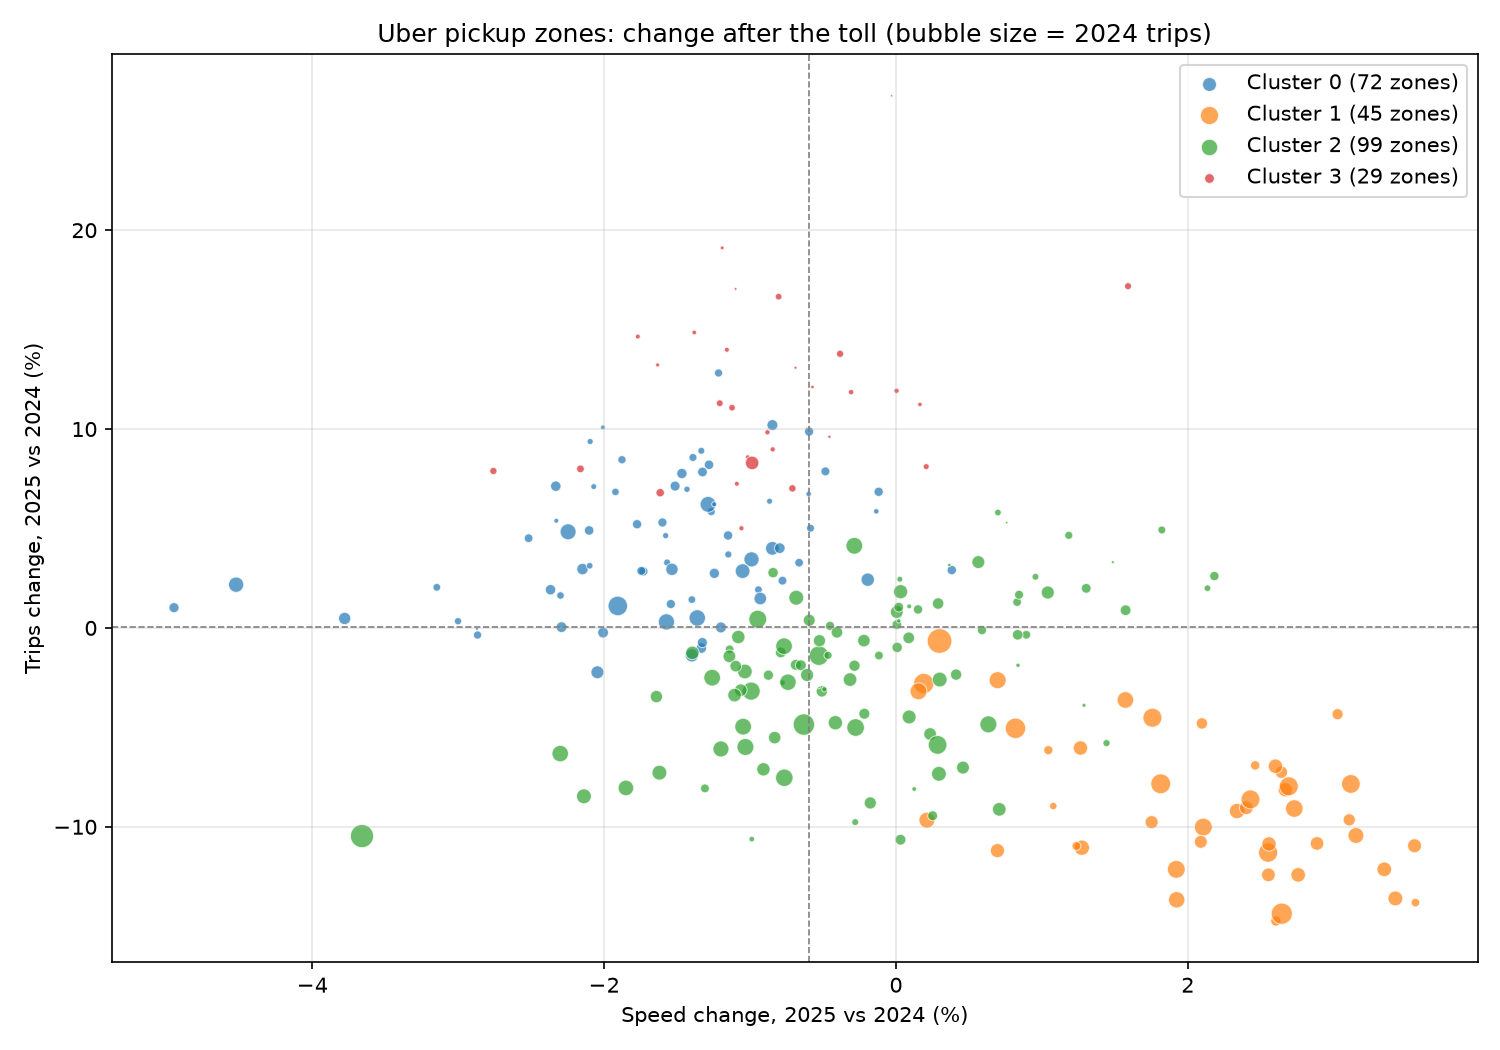

The data file committed next to this chart (first rows):
LocationID, trips_2024, trips_pct, cost_pct, speed_pct, pay_hr_pct, wait_change_min, toll_exposure_pct, Borough, Zone, area, cluster
3, 346073, 1.298, 1.11, 0.83, 2.385, 0.386, 2.102, Bronx, Allerton/Pelham Gardens, Bronx, 2
4, 491156, -14.74, 12.1, 2.604, 6.285, -0.076, 98.94, Manhattan, Alphabet City, Toll zone, 1
5, 46954, 9.612, 0.812, -0.456, 2.694, 1.089, 2.388, Staten Island, Arden Heights, Staten Island, 3
6, 89734, 11.24, 0.722, 0.164, 2.387, 0.977, 3.699, Staten Island, Arrochar/Fort Wadsworth, Staten Island, 3
7, 1507408, -3.177, 0.509, -0.992, 2.869, 0.29, 11.76, Queens, Astoria, Queens, 2
9, 135324, 6.735, -1.084, -0.598, 2.061, 0.452, 3.117, Queens, Auburndale, Queens, 0
10, 496809, 1.921, 2.672, -2.368, 1.623, 0.3, 2.217, Queens, Baisley Park, Queens, 0
11, 182314, 6.971, -0.464, -1.432, 1.705, 0.355, 4.132, Brooklyn, Bath Beach, Brooklyn, 0
13, 706401, -7.254, 13.23, 2.641, 7.753, -0.06, 95.95, Manhattan, Battery Park City, Toll zone, 1
14, 865072, 4.0, 0.67, -0.847, 2.097, 0.411, 7.007, Brooklyn, Bay Ridge, Brooklyn, 0
15, 109230, 7.249, -0.147, -1.091, 1.761, 0.698, 3.766, Queens, Bay Terrace/Fort Totten, Queens, 3
16, 293882, 8.569, -1.194, -1.391, 1.388, 0.511, 2.687, Queens, Bayside, Queens, 0
17, 1321582, -5.987, 2.997, -1.032, 4.861, 0.328, 8.899, Brooklyn, Bedford, Brooklyn, 2
18, 766322, 0.801, 1.383, 0.006, 3.402, 0.391, 2.556, Bronx, Bedford Park, Bronx, 2
19, 112532, 5.39, -2.543, -2.328, 1.069, 0.662, 2.181, Queens, Bellerose, Queens, 0
20, 489857, -0.981, 3.322, 0.008, 3.944, 0.343, 4.08, Bronx, Belmont, Bronx, 2
21, 412196, 8.202, -0.973, -1.281, 2.043, 0.368, 3.398, Brooklyn, Bensonhurst East, Brooklyn, 0
22, 546501, 10.2, -1.148, -0.847, 1.977, 0.378, 4.032, Brooklyn, Bensonhurst West, Brooklyn, 0
23, 237037, 13.78, -0.595, -0.383, 2.314, 1.074, 2.168, Staten Island, Bloomfield/Emerson Hill, Staten Island, 3
24, 217267, -9.764, 2.651, -0.279, 4.188, 0.16, 20.45, Manhattan, Bloomingdale, Manhattan, 2
25, 890910, -4.478, 3.425, 0.09, 5.148, 0.219, 16.28, Brooklyn, Boerum Hill, Brooklyn, 2
26, 822450, 2.425, 0.023, -0.193, 2.296, 0.454, 2.32, Brooklyn, Borough Park, Brooklyn, 0
28, 390918, 2.843, 0.959, -1.731, 1.508, 0.454, 3.353, Queens, Briarwood/Jamaica Hills, Queens, 0
29, 306488, 12.82, -0.587, -1.216, 1.415, 0.334, 2.862, Brooklyn, Brighton Beach, Brooklyn, 0
31, 73498, -3.889, 2.599, 1.289, 4.31, 0.597, 8.965, Bronx, Bronx Park, Bronx, 2
32, 388417, 0.102, 1.184, -0.452, 2.56, 0.469, 2.992, Bronx, Bronxdale, Bronx, 2
33, 738813, -5.336, 4.593, 0.234, 4.959, 0.191, 26.84, Brooklyn, Brooklyn Heights, Brooklyn, 2
34, 143505, -10.62, 7.233, -0.988, 7.062, 0.299, 24.55, Brooklyn, Brooklyn Navy Yard, Brooklyn, 2
35, 991134, -2.192, 2.519, -1.035, 2.906, 0.425, 1.78, Brooklyn, Brownsville, Brooklyn, 2
36, 1284114, -2.502, 2.074, -1.26, 3.748, 0.452, 8.419, Brooklyn, Bushwick North, Brooklyn, 2
37, 1748006, -1.395, 3.796, -0.528, 4.998, 0.366, 9.729, Brooklyn, Bushwick South, Brooklyn, 2
38, 161570, 7.105, 2.832, -2.071, 1.265, 0.518, 2.547, Queens, Cambria Heights, Queens, 0
39, 1215481, 0.303, -0.206, -1.573, 1.82, 0.366, 1.241, Brooklyn, Canarsie, Brooklyn, 0
40, 347088, -0.345, 1.892, 0.894, 4.366, 0.251, 17.48, Brooklyn, Carroll Gardens, Brooklyn, 2
41, 1012583, -7.279, -0.002, -1.621, 3.551, 0.39, 11.01, Manhattan, Central Harlem, Manhattan, 2
42, 1404805, -7.535, 0.755, -0.765, 3.725, 0.406, 9.438, Manhattan, Central Harlem North, Manhattan, 2
43, 254787, -8.957, 9.642, 1.078, 6.523, 0.148, 65.69, Manhattan, Central Park, Boundary, 1
44, 65814, 19.11, 1.557, -1.191, 2.381, 0.908, 1.921, Staten Island, Charleston/Tottenville, Staten Island, 3
45, 384650, -6.147, 9.882, 1.045, 6.103, -0.092, 99.78, Manhattan, Chinatown, Toll zone, 1
46, 29963, 5.293, 4.549, 0.759, 5.46, 0.521, 3.75, Bronx, City Island, Bronx, 2
47, 551276, -1.857, 2.426, -0.686, 3.631, 0.355, 2.595, Bronx, Claremont/Bathgate, Bronx, 2
48, 1455851, -10.01, 12.02, 2.107, 6.115, -0.111, 99.83, Manhattan, Clinton East, Toll zone, 1
49, 947179, -4.768, 3.561, -0.415, 4.991, 0.24, 14.6, Brooklyn, Clinton Hill, Brooklyn, 2
50, 865861, -12.42, 11.77, 2.553, 6.219, -0.004, 98.22, Manhattan, Clinton West, Toll zone, 1
51, 603036, 1.226, 1.134, 0.289, 2.584, 0.451, 1.919, Bronx, Co-Op City, Bronx, 2
52, 234121, -5.791, 3.614, 1.443, 4.97, 0.17, 19.72, Brooklyn, Cobble Hill, Brooklyn, 2
53, 245884, 7.017, 0.019, -0.71, 1.945, 0.76, 3.448, Queens, College Point, Queens, 3
54, 83412, -1.88, 1.775, 0.836, 4.298, 0.208, 20.61, Brooklyn, Columbia Street, Brooklyn, 2
55, 436811, 7.84, -2.503, -1.326, 1.419, 0.474, 3.681, Brooklyn, Coney Island, Brooklyn, 0
56, 485066, 7.764, -0.739, -1.467, 2.179, 0.419, 5.121, Queens, Corona, Queens, 0
57, 34706, 17.05, 1.096, -1.099, 3.311, 0.483, 3.688, Queens, Corona, Queens, 3
58, 53567, 3.161, 1.799, 0.365, 2.388, 0.436, 4.265, Bronx, Country Club, Bronx, 2
60, 369840, 1.667, 1.218, 0.844, 3.685, 0.405, 3.434, Bronx, Crotona Park East, Bronx, 2
61, 2110093, -4.859, 3.476, -0.631, 4.977, 0.292, 5.827, Brooklyn, Crown Heights North, Brooklyn, 2
62, 593747, -3.19, 4.466, -0.508, 4.455, 0.363, 5.183, Brooklyn, Crown Heights South, Brooklyn, 2
63, 530137, -0.236, 1.628, -2.007, 1.684, 0.405, 2.5, Brooklyn, Cypress Hills, Brooklyn, 0
64, 89093, 8.593, 0.217, -1.016, 1.918, 0.838, 4.117, Queens, Douglaston, Queens, 3
65, 764855, -7.023, 3.649, 0.459, 5.152, 0.216, 21.06, Brooklyn, Downtown Brooklyn/MetroTech, Brooklyn, 2
66, 583488, -2.348, 3.609, 0.412, 4.822, 0.191, 34.84, Brooklyn, DUMBO/Vinegar Hill, Brooklyn, 2
67, 295443, 5.844, -0.061, -1.266, 2.279, 0.374, 6.941, Brooklyn, Dyker Heights, Brooklyn, 0
... 185 more rows
